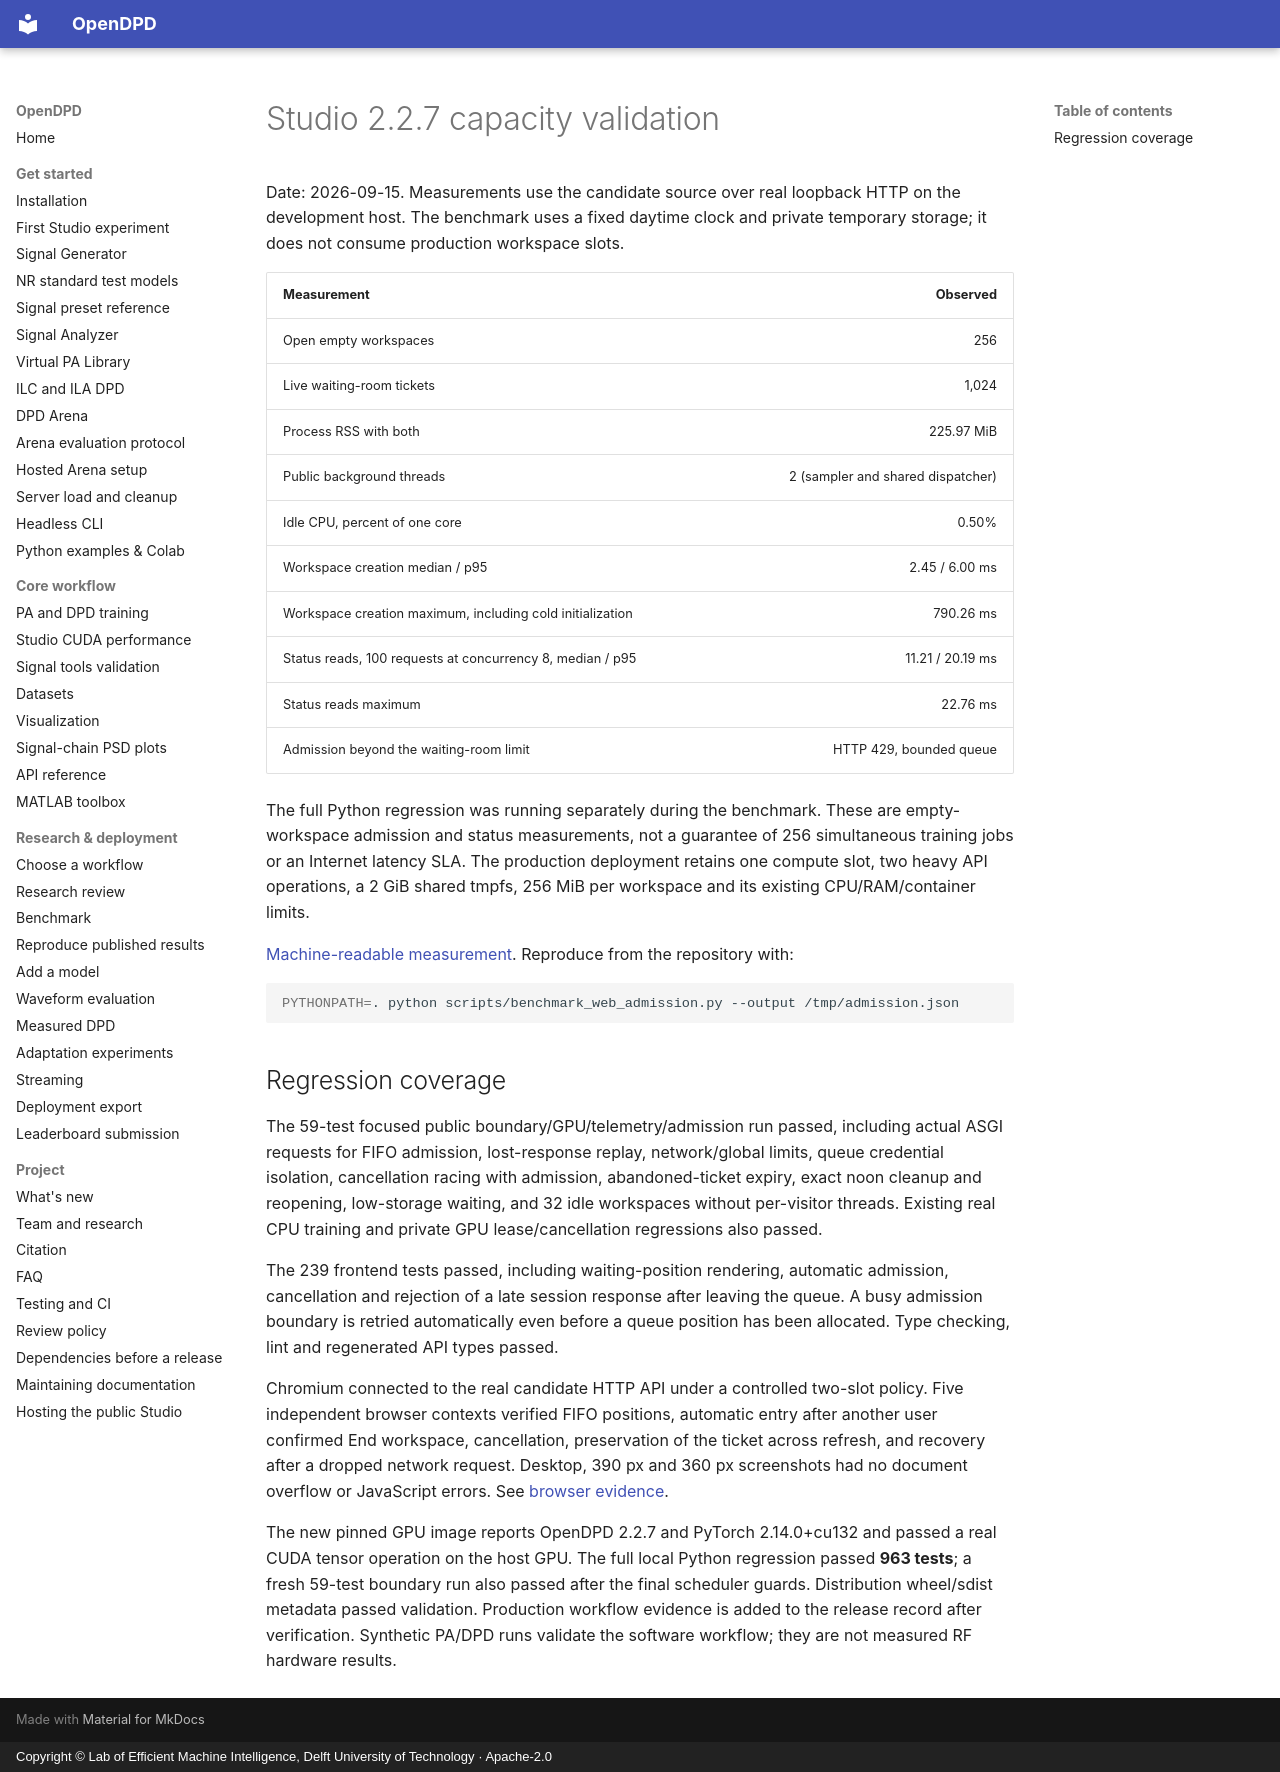

repository: lab-emi/OpenDPD · page: performance/studio-2.2.7/index.html · generator: mkdocs · copyright: Copyright © Lab of Efficient Machine Intelligence, Delft University of Technology · Apache-2.0

# Studio 2.2.7 capacity validation

Date: 2026-09-15. Measurements use the candidate source over real loopback HTTP
on the development host. The benchmark uses a fixed daytime clock and private
temporary storage; it does not consume production workspace slots.

| Measurement | Observed |
|---|---:|
| Open empty workspaces | 256 |
| Live waiting-room tickets | 1,024 |
| Process RSS with both | 225.97 MiB |
| Public background threads | 2 (sampler and shared dispatcher) |
| Idle CPU, percent of one core | 0.50% |
| Workspace creation median / p95 | 2.45 / 6.00 ms |
| Workspace creation maximum, including cold initialization | 790.26 ms |
| Status reads, 100 requests at concurrency 8, median / p95 | 11.21 / 20.19 ms |
| Status reads maximum | 22.76 ms |
| Admission beyond the waiting-room limit | HTTP 429, bounded queue |

The full Python regression was running separately during the benchmark.
These are empty-workspace admission and status measurements, not a guarantee
of 256 simultaneous training jobs or an Internet latency SLA. The production
deployment retains one compute slot, two heavy API operations, a 2 GiB shared
tmpfs, 256 MiB per workspace and its existing CPU/RAM/container limits.

[Machine-readable measurement](studio-2.2.7/admission.json).
Reproduce from the repository with:

```sh
PYTHONPATH=. python scripts/benchmark_web_admission.py --output /tmp/admission.json
```

## Regression coverage

The 59-test focused public boundary/GPU/telemetry/admission run passed, including
actual ASGI requests for FIFO admission, lost-response replay, network/global
limits, queue credential isolation, cancellation racing with admission,
abandoned-ticket expiry, exact noon cleanup and reopening, low-storage waiting,
and 32 idle workspaces without per-visitor threads. Existing real CPU training
and private GPU lease/cancellation regressions also passed.

The 239 frontend tests passed, including waiting-position rendering, automatic
admission, cancellation and rejection of a late session response after leaving
the queue. A busy admission boundary is retried automatically even before a
queue position has been allocated. Type checking, lint and regenerated API types passed.

Chromium connected to the real candidate HTTP API under a controlled two-slot
policy. Five independent browser contexts verified FIFO positions, automatic
entry after another user confirmed End workspace, cancellation, preservation of
the ticket across refresh, and recovery after a dropped network request. Desktop,
390 px and 360 px screenshots had no document overflow or JavaScript errors.
See [browser evidence](studio-2.2.7/browser.json).

The new pinned GPU image reports OpenDPD 2.2.7 and PyTorch 2.14.0+cu132 and passed
a real CUDA tensor operation on the host GPU. The full local Python regression passed **963 tests**; a fresh 59-test boundary
run also passed after the final scheduler guards. Distribution wheel/sdist
metadata passed validation. Production workflow evidence is added to the release record after verification. Synthetic
PA/DPD runs validate the software workflow; they are not measured RF hardware results.
